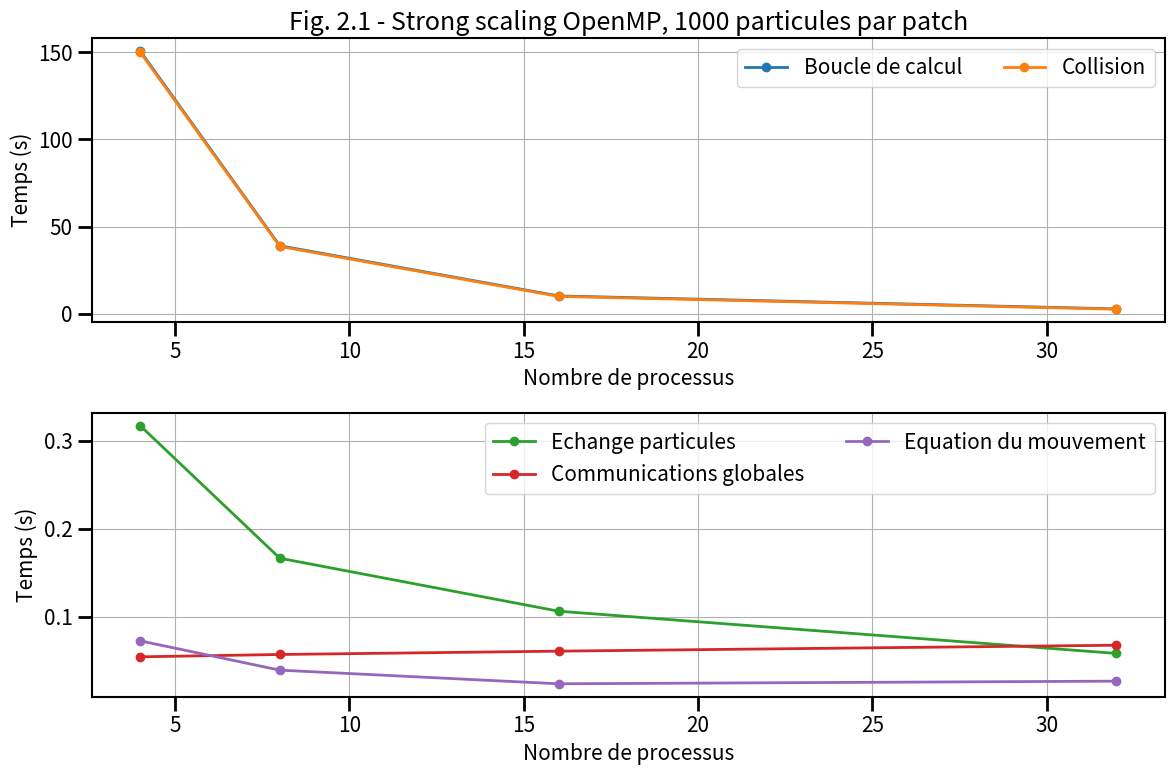
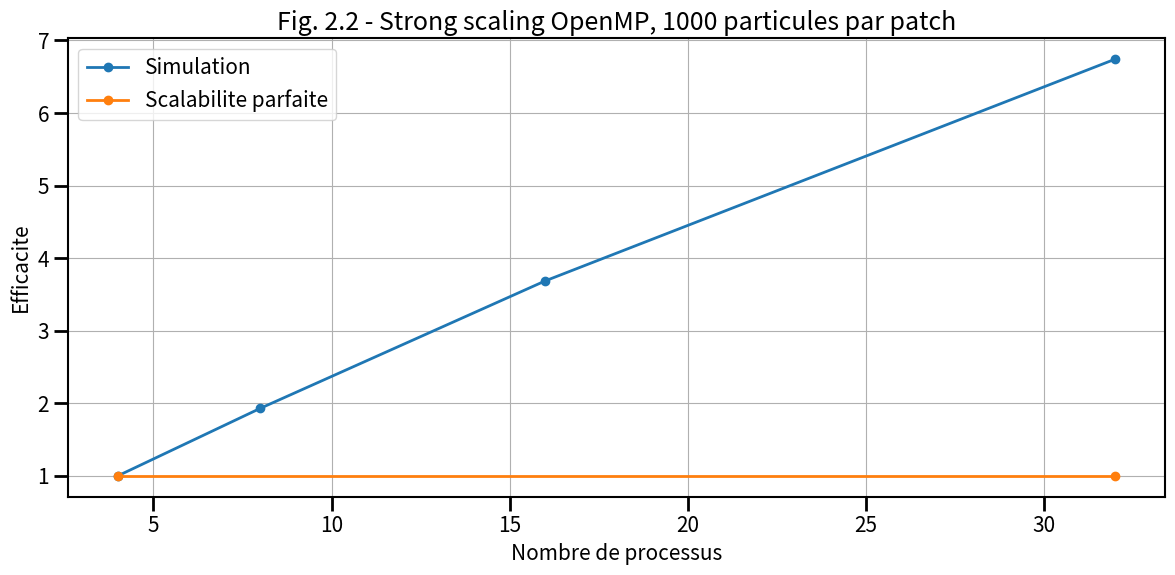
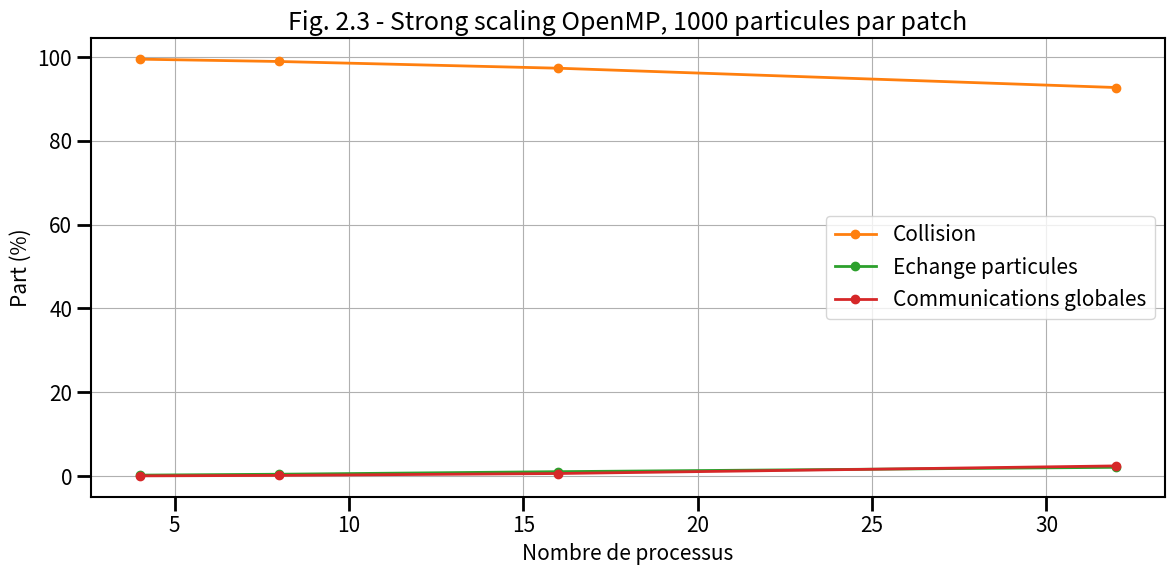

The script that saved these images, in order:
# ______________________________________________________________________________
#
# Script d'aide au trace du temps pour les etudes de scalabilite faible
# pour le programme MPI
#
# ______________________________________________________________________________

import numpy as np
from matplotlib import *
from matplotlib.pyplot import *

# ______________________________________________________________________________
# Les donnees

times = {}

# Nombre de processus
times["cores"]       = np.array([4,8, 16, 32])
# Temps dans la boucle en temps
times["loop"] = np.array([150.516261,38.981609,10.206994,2.790699])
# Temps pour les collisions
times["collision"] = np.array([149.820975, 38.585408,9.939499,2.588846])
# Temps dans le pousseur
times["pusher"] = np.array([0.072280, 0.039031,0.023502,0.026518])
# Temps dans les echanges de particules
times["exchange"] = np.array([0.316816, 0.166301,0.106050, 0.058048])
# Temps dans les communications globales
times["global"] = np.array([0.054159, 0.056822, 0.060616, 0.067346])

# Calcul de l'efficacite pour une scalabilite faible
times["efficiency"] = times["loop"][0] * times["cores"][0] / (times["loop"][:] * times["cores"][:])


print(times["loop"][:] * times["cores"][:])

# ______________________________________________________________________________
# RCParams - pour ameliorer le rendu de la figure
# https://matplotlib.org/users/customizing.html

rcParams['figure.facecolor'] = 'w'
rcParams['font.size'] = 15
rcParams['xtick.labelsize'] = 15
rcParams['ytick.labelsize'] = 15
rcParams['axes.labelsize'] = 15

rcParams['xtick.major.size'] = 10
rcParams['ytick.major.size'] = 10

rcParams['xtick.minor.size'] = 5
rcParams['ytick.minor.size'] = 5

rcParams['axes.linewidth'] = 1.5

rcParams['xtick.major.width'] = 2
rcParams['ytick.major.width'] = 2

rcParams['xtick.minor.width'] = 1.5
rcParams['ytick.minor.width'] = 1.5

rcParams['axes.grid'] = True

# ______________________________________________________________________________
# Figure temps de simulation

fig0 = figure(figsize=(12, 8))
gs = GridSpec(2, 2)
ax0 = subplot(gs[0,:])
ax1 = subplot(gs[1,:])

ax0.plot(times["cores"],times["loop"],lw=2,label="Boucle de calcul",marker='o',color='C0')
ax0.plot(times["cores"],times["collision"],lw=2,label="Collision",marker='o',color='C1')
ax1.plot(times["cores"],times["exchange"],lw=2,label="Echange particules",marker='o',color='C2')
ax1.plot(times["cores"],times["global"],lw=2,label="Communications globales",marker='o',color='C3')
ax1.plot(times["cores"],times["pusher"],lw=2,label="Equation du mouvement",marker='o',color='C4')

ax0.set_xlabel("Nombre de processus")
ax0.set_ylabel("Temps (s)")

ax1.set_xlabel("Nombre de processus")
ax1.set_ylabel("Temps (s)")

#ax.set_yscale("log")

ax0.set_title("Fig. 2.1 - Strong scaling OpenMP, 1000 particules par patch")

ax0.legend(loc="best",ncol=2)
ax1.legend(loc="best",ncol=2)

fig0.tight_layout()

# ______________________________________________________________________________
# Figure efficacite

fig = figure(figsize=(12, 6))
gs = GridSpec(2, 2)
ax = subplot(gs[:,:])

ax.plot(times["cores"],times["efficiency"],lw=2,label="Simulation",marker='o')

ax.plot([times["cores"].min(), times["cores"].max()],[1,1],lw=2,label="Scalabilite parfaite",marker='o')

# ax.set_ylim([0.,1.1])

ax.set_title("Fig. 2.2 - Strong scaling OpenMP, 1000 particules par patch")

ax.set_xlabel("Nombre de processus")
ax.set_ylabel("Efficacite")

ax.legend(loc="best")

fig.tight_layout()

# ______________________________________________________________________________
# Figure Part MPI

fig = figure(figsize=(12, 6))
gs = GridSpec(2, 2)
ax = subplot(gs[:,:])

ax.plot(times["cores"],times["collision"]/times["loop"]*100.,lw=2,color='C1',label='Collision',marker='o')
ax.plot(times["cores"],times["exchange"]/times["loop"]*100.,lw=2,color='C2',label='Echange particules',marker='o')
ax.plot(times["cores"],times["global"]/times["loop"]*100.,lw=2,color='C3',label='Communications globales',marker='o')

ax.set_title("Fig. 2.3 - Strong scaling OpenMP, 1000 particules par patch")

ax.set_xlabel("Nombre de processus")
ax.set_ylabel("Part (%)")

ax.legend(loc="best")

fig.tight_layout()

# _____________________________________________________________________________

show()
